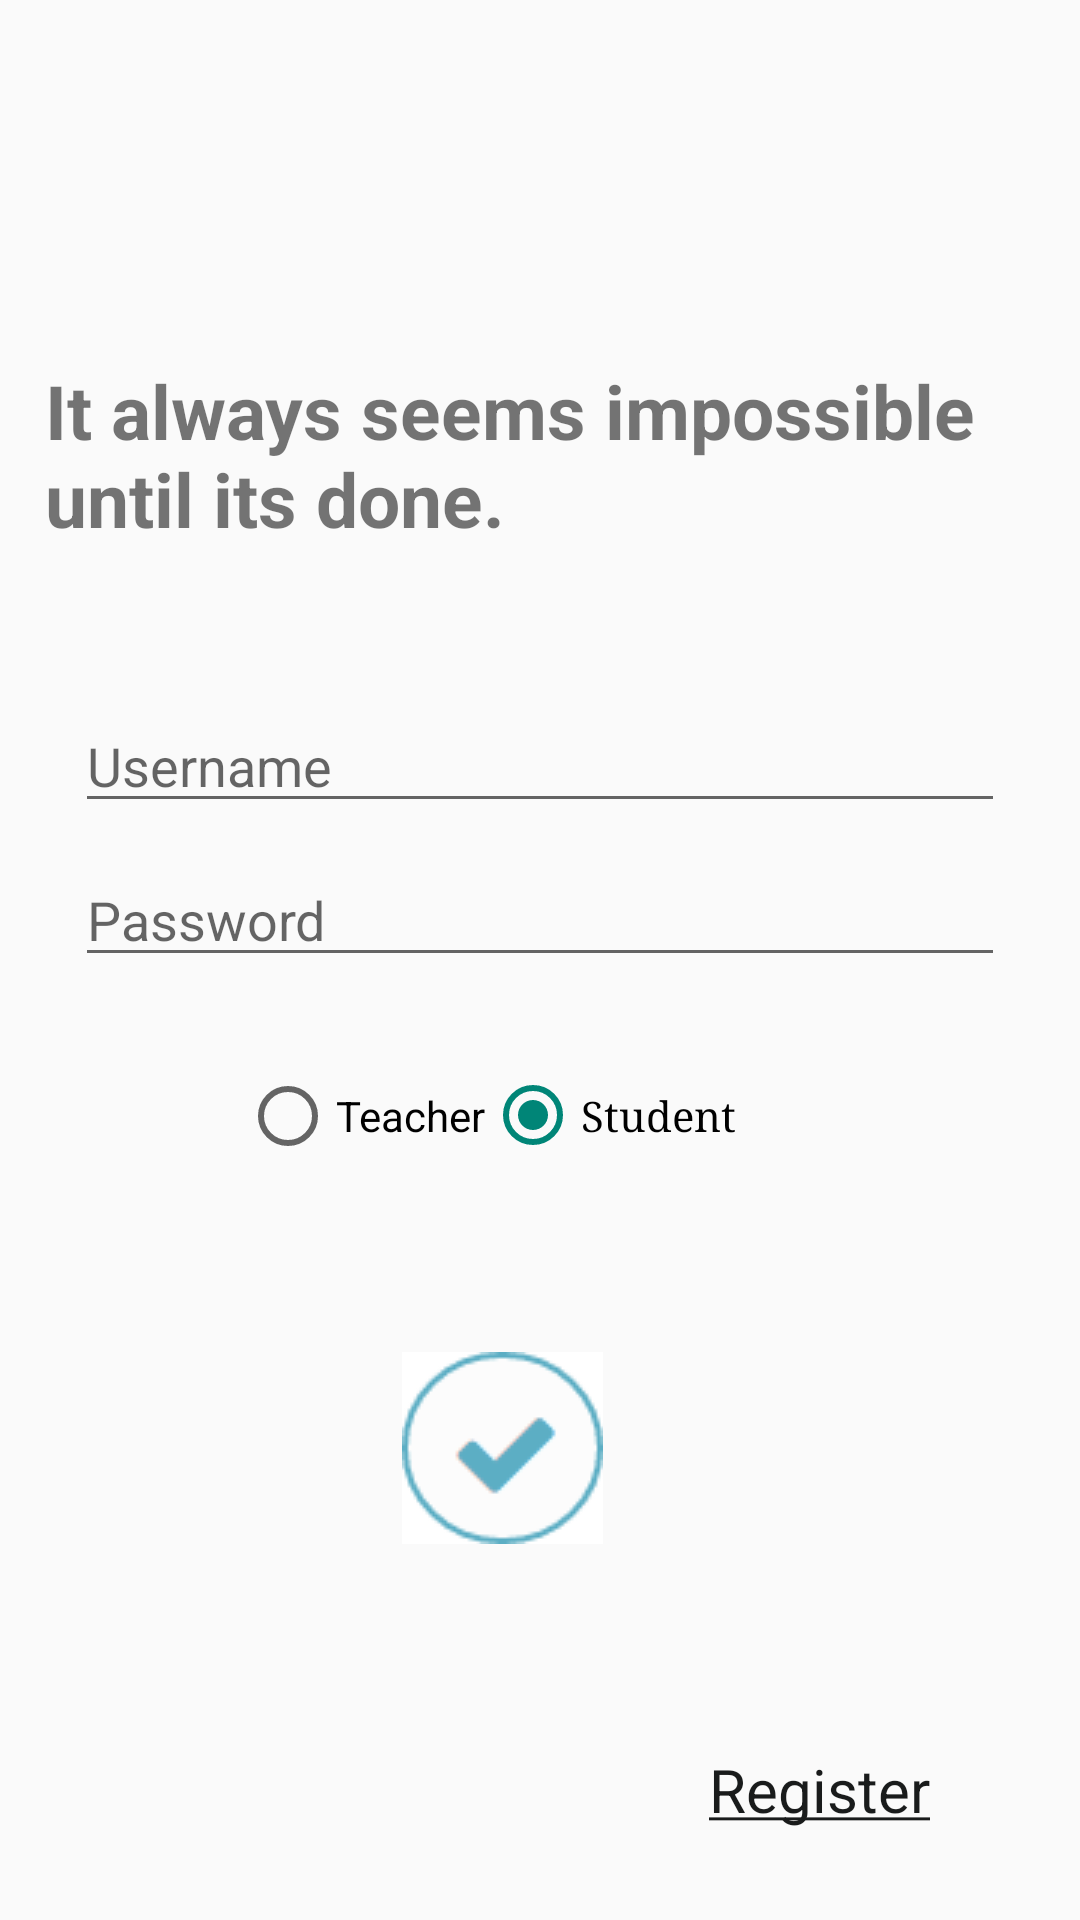

This screen was rendered from an Android layout file. Write that file and the resources it references.
<!-- AndroidManifest.xml: application theme Theme.AppCompat.Light.NoActionBar -->
<!-- res/layout/login.xml -->
<?xml version="1.0" encoding="utf-8"?>
<LinearLayout xmlns:android="http://schemas.android.com/apk/res/android"
    xmlns:tools="http://schemas.android.com/tools"
    android:id="@+id/activity_main"
    android:layout_width="match_parent"
    android:layout_height="match_parent"
    android:orientation="vertical"
    tools:context="com.example.asus.workking.LoginActivity">

    <TextView
        android:id="@+id/TitleName"
        android:layout_width="wrap_content"
        android:layout_height="wrap_content"
        android:paddingTop="120dp"
        android:paddingLeft="15dp"
        android:text="@string/title"
        android:textSize="25dp" />

    <RelativeLayout
        android:layout_width="310dp"
        android:layout_height="wrap_content"
        android:layout_gravity="center"
        android:paddingTop="50dp">

        <EditText
            android:id="@+id/username"
            android:layout_width="match_parent"
            android:layout_height="wrap_content"
            android:hint="Username"
            android:focusable="true"
            android:maxLines="1"
            android:inputType="text"
            android:singleLine="true" />

        <EditText
            android:id="@+id/password"
            android:layout_width="fill_parent"
            android:layout_height="wrap_content"
            android:hint="Password"
            android:maxLength="20"
            android:maxLines="1"
            android:paddingTop="20dp"
            android:password="true"
            android:layout_alignParentLeft="true"
            android:layout_alignParentStart="true"
            android:layout_below="@+id/username"
            android:singleLine="true" />

    </RelativeLayout>

    <RelativeLayout
        android:layout_width="match_parent"
        android:layout_height="match_parent">


        <LinearLayout
            android:layout_width="wrap_content"
            android:layout_height="wrap_content"
            android:orientation="horizontal"
            android:paddingLeft="80dp"
            android:weightSum="1">

            <RadioGroup
                android:paddingTop="30dp"
                android:layout_width="wrap_content"
                android:layout_height="wrap_content"
                android:orientation="horizontal"
                android:layout_weight="0.34">

                <RadioButton
                    android:id="@+id/selectTeacher"
                    android:layout_width="wrap_content"
                    android:layout_height="wrap_content"
                    android:text="Teacher" />

                <RadioButton
                    android:id="@+id/selectStudent"
                    android:layout_width="wrap_content"
                    android:layout_height="wrap_content"

                    android:text="Student"
                    android:focusable="false"
                    android:checked="true"
                    android:fontFamily="serif" />
            </RadioGroup>

        </LinearLayout>
        >

        <ImageButton
            android:id="@+id/login"
            android:layout_width="wrap_content"
            android:layout_height="wrap_content"
            android:layout_alignParentLeft="true"
            android:layout_alignParentStart="true"
            android:layout_centerVertical="true"
            android:layout_marginLeft="134dp"
            android:layout_marginStart="134dp"
            android:adjustViewBounds="false"
            android:cropToPadding="false"
            android:elevation="0dp"
            android:background="#FFFF"
            android:src="@drawable/loginpress"
            />

        <TextView
            android:id="@+id/register"
            android:text="@string/register"
            android:textSize="20dp"
            android:layout_width="wrap_content"
            android:layout_height="wrap_content"
            android:layout_alignParentBottom="true"
            android:layout_alignParentRight="true"
            android:layout_alignParentEnd="true"
            android:layout_marginRight="27dp"
            android:layout_marginEnd="50dp"
            android:layout_marginBottom="30dp"
            android:clickable="true"
            android:textColor="@drawable/textview"/>

        <ProgressBar
            style="?android:attr/progressBarStyle"
            android:layout_width="wrap_content"
            android:layout_height="wrap_content"
            android:id="@+id/progressBar"
            android:visibility="gone"
            android:layout_alignParentBottom="true"
            android:layout_alignParentLeft="true"
            android:layout_alignParentStart="true" />
    </RelativeLayout>
</LinearLayout>
<!-- resources referenced by this layout -->
<resources>
  <!-- drawable loginpress (drawable) -->
  <?xml version="1.0" encoding="utf-8"?>
  <selector xmlns:android="http://schemas.android.com/apk/res/android">
  
      <item android:state_pressed="true" android:drawable="@drawable/loginpass" />
      <item android:state_pressed="false" android:drawable="@drawable/login" />
  </selector>
  <!-- drawable textview (drawable) -->
  <?xml version="1.0" encoding="utf-8"?>
  <selector xmlns:android="http://schemas.android.com/apk/res/android">
  
      <item android:state_selected="true" android:color="#999999"/>
      <item android:state_focused="true" android:color="#999999"/>
      <item android:state_pressed="true" android:color="#999999"/>
      <item android:color="#191b1b"/>
  
  
  </selector>
  <string name="register"><u>Register</u></string>
  <string name="title"><b>It always seems impossible until its done.</b></string>
  <!-- drawable loginpass: png bitmap (drawable, 2371 bytes) -->
  <!-- drawable login: png bitmap (drawable, 2735 bytes) -->
</resources>
